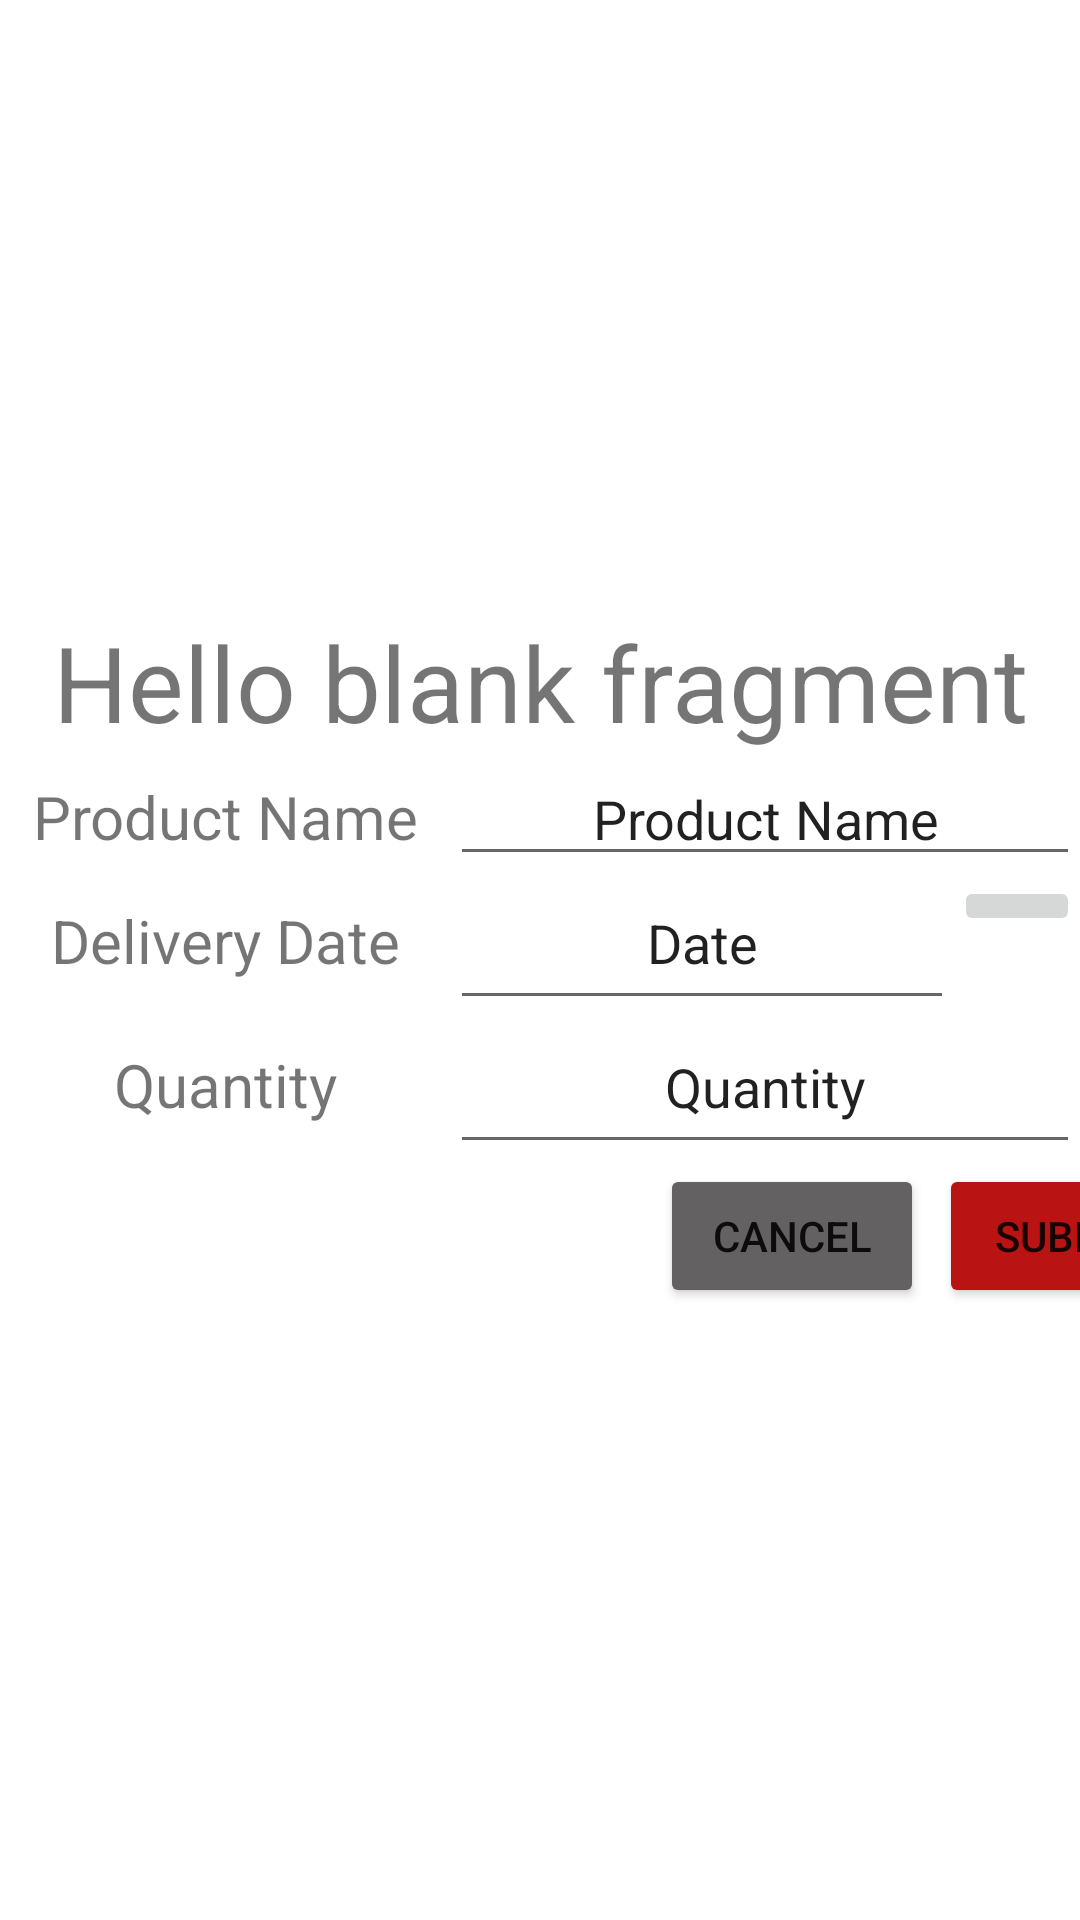

Reconstruct the res/layout file that produces this screen, plus the resources it refers to.
<!-- AndroidManifest.xml: application theme Theme.StockManagement4 -->
<!-- res/layout/activity_stock.xml -->
<?xml version="1.0" encoding="utf-8"?>
<androidx.constraintlayout.widget.ConstraintLayout xmlns:android="http://schemas.android.com/apk/res/android"
    xmlns:app="http://schemas.android.com/apk/res-auto"
    xmlns:tools="http://schemas.android.com/tools"
    android:layout_width="match_parent"
    android:layout_height="match_parent"
    tools:context=".StockActivity">

    <LinearLayout
        android:id="@+id/stockForm"
        android:layout_width="match_parent"
        android:layout_height="wrap_content"
        android:orientation="vertical"
        app:layout_constraintBottom_toBottomOf="parent"
        app:layout_constraintTop_toTopOf="parent">

        <TextView
            android:id="@+id/stockFormTitle"
            android:layout_width="match_parent"
            android:layout_height="wrap_content"
            android:layout_centerInParent="true"
            android:text="@string/hello_blank_fragment"
            android:textAlignment="center"
            android:textSize="35sp" />

        <LinearLayout
            android:layout_width="match_parent"
            android:layout_height="match_parent"
            android:gravity="fill_horizontal"
            android:orientation="horizontal">

            <TextView
                android:id="@+id/productNameLabel"
                android:layout_width="match_parent"
                android:layout_height="wrap_content"
                android:layout_weight="1"
                android:gravity="center_horizontal"
                android:text="@string/productName"
                android:textSize="20dp" />

            <EditText
                android:id="@+id/productNameDisplay"
                android:layout_width="wrap_content"
                android:layout_height="wrap_content"
                android:ems="10"
                android:gravity="center_horizontal"
                android:inputType="textPersonName"
                android:text="@string/productName"
                />

        </LinearLayout>

        <LinearLayout
            android:layout_width="match_parent"
            android:layout_height="wrap_content"
            android:orientation="horizontal">

            <TextView
                android:id="@+id/deliveryDateLabel"
                android:layout_width="match_parent"
                android:layout_height="wrap_content"
                android:layout_weight="4"
                android:gravity="center_horizontal"
                android:text="@string/deliveryDate"
                android:textSize="20dp" />

            <EditText
                android:id="@+id/deliveryDateInput"
                android:layout_width="wrap_content"
                android:layout_height="wrap_content"
                android:ems="8"
                android:gravity="center_horizontal"
                android:inputType="date"
                android:minHeight="48dp"
                android:text="@string/date" />

            <ImageButton
                android:id="@+id/calendarButton"
                android:layout_width="42dp"
                android:layout_height="wrap_content"
                android:layout_weight="0"
                android:contentDescription="@string/deliveryDate"
                app:srcCompat="@drawable/ic_baseline_calendar_month_24" />
        </LinearLayout>

        <LinearLayout
            android:layout_width="match_parent"
            android:layout_height="wrap_content"
            android:orientation="horizontal">

            <TextView
                android:id="@+id/quantityLabel"
                android:layout_width="156dp"
                android:layout_height="wrap_content"
                android:layout_weight="1"
                android:gravity="center_horizontal"
                android:text="@string/productQuantity"
                android:textSize="20dp"/>

            <EditText
                android:id="@+id/quantityInput"
                android:layout_width="wrap_content"
                android:layout_height="wrap_content"
                android:ems="10"
                android:inputType="number"
                android:minHeight="48dp"
                android:text="@string/productQuantity"
                android:gravity="center_horizontal"/>

        </LinearLayout>

        <androidx.constraintlayout.widget.ConstraintLayout
            android:layout_width="match_parent"
            android:layout_height="match_parent">

            <Button
                android:id="@+id/submitButton"
                android:layout_width="wrap_content"
                android:layout_height="wrap_content"
                android:layout_marginStart="5dp"
                android:text="@string/submit"
                app:layout_constraintBottom_toBottomOf="parent"
                app:layout_constraintStart_toEndOf="@id/cancelButton"
                android:backgroundTint="@color/red"/>

            <Button
                android:id="@+id/cancelButton"
                android:layout_width="wrap_content"
                android:layout_height="wrap_content"
                android:layout_marginStart="220dp"
                android:layout_marginEnd="318dp"
                android:text="@string/cancel"
                app:layout_constraintBottom_toBottomOf="parent"
                app:layout_constraintEnd_toStartOf="@id/submitButton"
                app:layout_constraintStart_toStartOf="parent"
                android:backgroundTint="@color/gray"/>

        </androidx.constraintlayout.widget.ConstraintLayout>

    </LinearLayout>


</androidx.constraintlayout.widget.ConstraintLayout>
<!-- resources referenced by this layout -->
<resources>
  <color name="gray">#636161</color>
  <color name="red">#BA1313</color>
  <string name="cancel">Cancel</string>
  <string name="date">Date</string>
  <string name="deliveryDate">Delivery Date</string>
  <string name="hello_blank_fragment">Hello blank fragment</string>
  <string name="productName">Product Name</string>
  <string name="productQuantity">Quantity</string>
  <string name="submit">Submit</string>
  <style name="Theme.StockManagement4" parent="Theme.MaterialComponents.DayNight.DarkActionBar">
          
          <item name="colorPrimary">@color/red</item>
          <item name="colorPrimaryVariant">@color/blue</item>
          <item name="colorOnPrimary">@color/white</item>
          
          <item name="colorSecondary">@color/black</item>
          <item name="colorSecondaryVariant">@color/yellow</item>
          <item name="colorOnSecondary">@color/white</item>
          
          <item name="android:statusBarColor" tools:targetApi="l">?attr/colorPrimaryVariant</item>
          
      </style>
  <color name="blue">#1324BA</color>
  <color name="white">#FFFFFFFF</color>
  <color name="black">#FF000000</color>
  <color name="yellow">#FFE600</color>
</resources>
